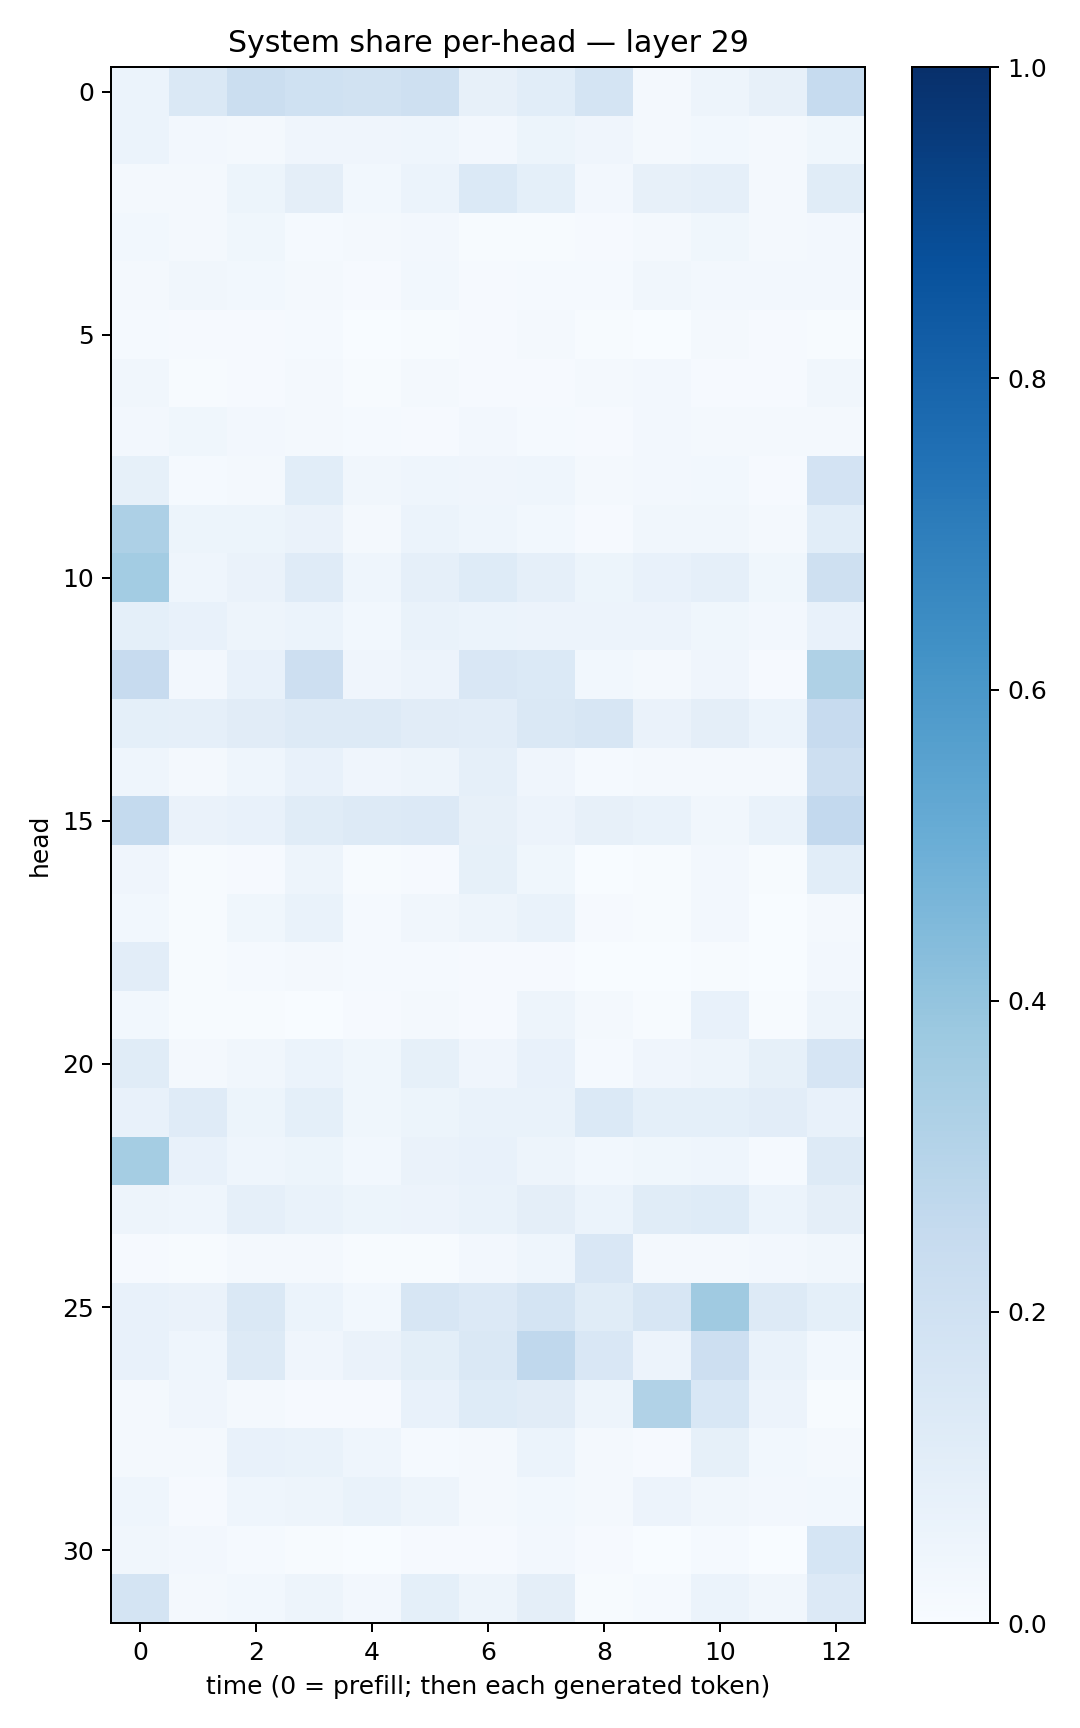

Source data for this figure (header and first rows):
0.062439837, 0.14160155, 0.21973497, 0.20017081, 0.19105601, 0.2062061, 0.08101953, 0.10811234, 0.17188734, 0.022587791, 0.04729047, 0.07893071, 0.24971274
0.06133, 0.0243, 0.01895, 0.04231, 0.04173, 0.04421, 0.02505, 0.05313, 0.04085, 0.01588, 0.03037, 0.01956, 0.03551
0.02107, 0.02054, 0.05111, 0.09467, 0.03024, 0.06132, 0.1371, 0.09125, 0.02558, 0.07991, 0.08941, 0.02303, 0.1142
0.02858, 0.01581, 0.03589, 0.01338, 0.02098, 0.02575, 0.007535, 0.007556, 0.008572, 0.01647, 0.03906, 0.01609, 0.02692
0.01943, 0.0349, 0.03025, 0.01632, 0.0117, 0.02839, 0.009989, 0.01376, 0.01245, 0.0337, 0.02696, 0.02521, 0.0239
0.01202, 0.008962, 0.01001, 0.01359, 0.002805, 0.00743, 0.009719, 0.01587, 0.006711, 0.003831, 0.02162, 0.007981, 0.006478
0.03359, 0.006013, 0.01134, 0.0194, 0.005989, 0.01769, 0.00899, 0.008989, 0.01756, 0.02604, 0.009925, 0.009605, 0.03383
0.02361, 0.03763, 0.02375, 0.02133, 0.01327, 0.01019, 0.02418, 0.01534, 0.007878, 0.02594, 0.01886, 0.01868, 0.02099
0.08322, 0.01338, 0.02173, 0.1055, 0.03419, 0.0448, 0.0426, 0.04467, 0.01753, 0.02658, 0.0274, 0.008173, 0.1823
0.3256, 0.05182, 0.05363, 0.06629, 0.02233, 0.0612, 0.04303, 0.02772, 0.008763, 0.03456, 0.03501, 0.02021, 0.1057
0.3572, 0.04375, 0.06619, 0.1176, 0.04624, 0.08687, 0.1221, 0.08892, 0.05451, 0.07369, 0.08739, 0.03882, 0.206
0.09313, 0.07315, 0.04861, 0.059, 0.0309, 0.06702, 0.05904, 0.0583, 0.05528, 0.05561, 0.03838, 0.02455, 0.07211
0.2428, 0.02515, 0.07673, 0.2123, 0.04167, 0.05503, 0.1489, 0.1372, 0.02937, 0.0191, 0.04191, 0.01088, 0.3234
0.09297, 0.08797, 0.1101, 0.1305, 0.131, 0.1121, 0.1021, 0.1456, 0.162, 0.06372, 0.09762, 0.06181, 0.2443
0.0446, 0.02017, 0.04396, 0.07556, 0.03994, 0.04906, 0.08619, 0.04042, 0.01299, 0.02222, 0.02148, 0.01784, 0.2132
0.2549, 0.06593, 0.07211, 0.1146, 0.1283, 0.1358, 0.08154, 0.0553, 0.08078, 0.0671, 0.03286, 0.07025, 0.2585
0.04249, 0.004849, 0.009367, 0.04723, 0.005428, 0.0105, 0.08409, 0.03586, 0.003001, 0.006546, 0.02504, 0.004529, 0.1091
0.02952, 0.007496, 0.03878, 0.07001, 0.01383, 0.03149, 0.04821, 0.06677, 0.01132, 0.007153, 0.02653, 0.002812, 0.01808
0.1019, 0.005652, 0.01471, 0.02234, 0.01304, 0.01444, 0.008267, 0.008653, 0.001686, 0.003024, 0.007178, 0.001268, 0.0239
0.02994, 0.00428, 0.006461, 0.002051, 0.01011, 0.0185, 0.01027, 0.04857, 0.01915, 0.005678, 0.07621, 0.006039, 0.05075
0.1168, 0.01856, 0.03246, 0.06019, 0.03841, 0.08502, 0.04213, 0.073, 0.01345, 0.04252, 0.04865, 0.08337, 0.1665
0.07625, 0.119, 0.05313, 0.09282, 0.03773, 0.0524, 0.06955, 0.0666, 0.1376, 0.09169, 0.09307, 0.102, 0.07035
0.3516, 0.07766, 0.04571, 0.05292, 0.02919, 0.06546, 0.07665, 0.04724, 0.02818, 0.03541, 0.04301, 0.01271, 0.1308
0.05035, 0.04561, 0.0865, 0.06775, 0.05213, 0.0561, 0.06828, 0.09526, 0.06008, 0.1165, 0.1219, 0.0615, 0.09489
0.01097, 0.007562, 0.01667, 0.01588, 0.006007, 0.007382, 0.02461, 0.04586, 0.1495, 0.0207, 0.01936, 0.02378, 0.0347
0.07619, 0.066, 0.1428, 0.06232, 0.02888, 0.1637, 0.1355, 0.1742, 0.1168, 0.164, 0.3683, 0.1302, 0.0908
0.07787, 0.04448, 0.1307, 0.03954, 0.06334, 0.09896, 0.146, 0.2688, 0.149, 0.05853, 0.2136, 0.06721, 0.02917
0.01565, 0.04101, 0.02195, 0.009407, 0.01133, 0.07733, 0.1247, 0.1131, 0.04827, 0.3148, 0.154, 0.0555, 0.004081
0.02334, 0.01704, 0.07311, 0.06926, 0.04487, 0.01356, 0.02311, 0.06131, 0.01723, 0.008506, 0.08455, 0.02855, 0.01897
0.04662, 0.008086, 0.04458, 0.05006, 0.06977, 0.05072, 0.01583, 0.02935, 0.01624, 0.05711, 0.0333, 0.02631, 0.02937
0.0323, 0.02604, 0.01353, 0.00762, 0.003254, 0.008712, 0.009583, 0.02668, 0.01018, 0.003464, 0.01499, 0.003242, 0.1712
0.1719, 0.0222, 0.03012, 0.05048, 0.02612, 0.09328, 0.05065, 0.09705, 0.007727, 0.01544, 0.05941, 0.03149, 0.1342
